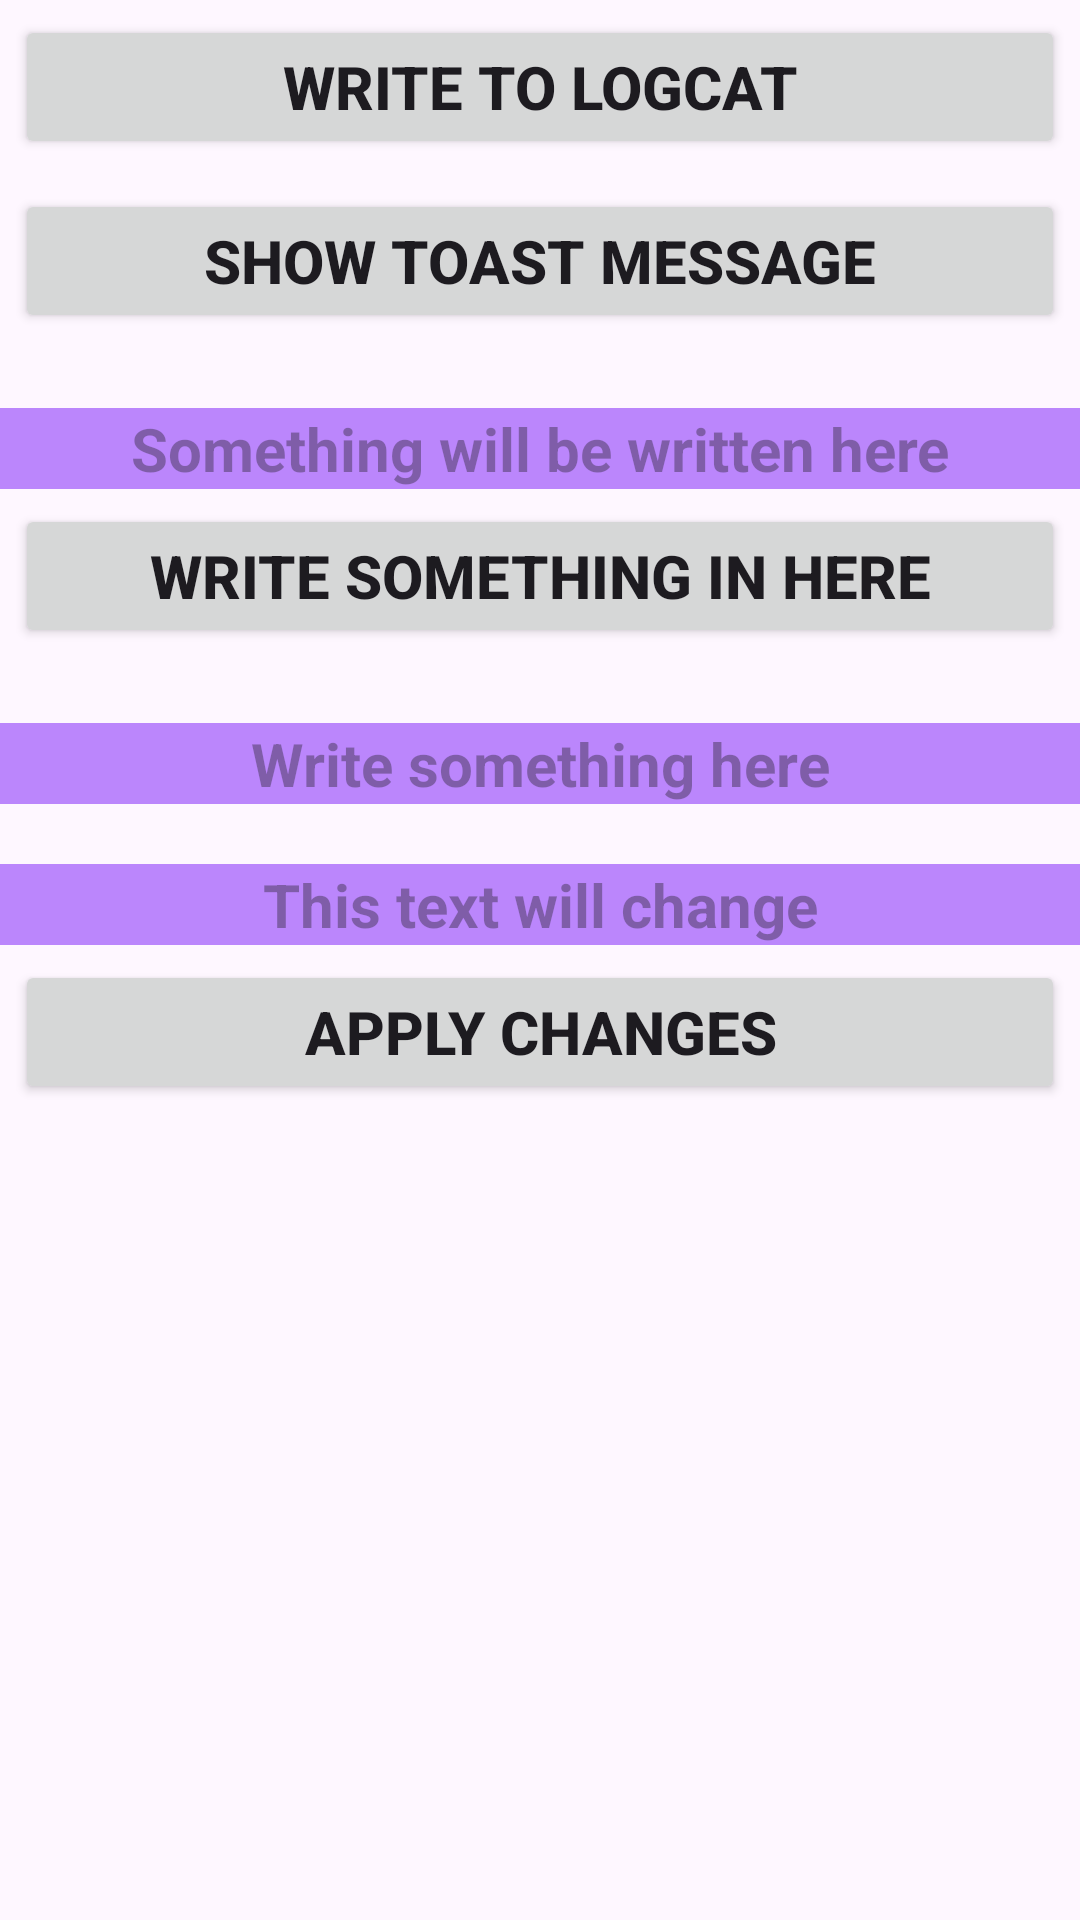

The Android layout XML behind this screen, and the referenced resources:
<!-- AndroidManifest.xml: application theme Theme.FirstnameSurnameHelloWorldTest -->
<!-- res/layout/actions_layout.xml -->
<?xml version="1.0" encoding="utf-8"?>
<LinearLayout xmlns:android="http://schemas.android.com/apk/res/android"
    android:orientation="vertical"
    android:layout_width="match_parent"
    android:layout_height="match_parent">

    <Button
        android:layout_width="match_parent"
        android:layout_height="wrap_content"
        android:layout_margin="5sp"
        android:layout_marginTop="20sp"
        android:text="Write to Logcat"
        android:onClick="writeToLogcat"
        android:textSize="20sp"
        android:textStyle="bold"/>

    <Button
        android:layout_width="match_parent"
        android:layout_height="wrap_content"
        android:layout_margin="5sp"
        android:layout_marginTop="20sp"
        android:text="Show toast message"
        android:onClick="showToastMessage"
        android:textSize="20sp"
        android:textStyle="bold"/>
    <EditText
        android:id="@+id/write_to_edit_text"
        android:layout_width="match_parent"
        android:layout_height="wrap_content"
        android:layout_marginTop="20sp"
        android:gravity="center"
        android:hint="Something will be written here"
        android:textSize="20sp"
        android:textStyle="bold"
        android:background="@color/purple_200"
        />
    <Button
        android:id="@+id/write_to_edit_button"
        android:layout_width="match_parent"
        android:layout_height="wrap_content"
        android:layout_margin="5sp"
        android:layout_marginTop="20sp"
        android:onClick="writeToEditText"
        android:text="Write something in here"
        android:textSize="20sp"
        android:textStyle="bold" />
    <EditText
        android:id="@+id/user_value_write_to_edit_text"
        android:layout_width="match_parent"
        android:layout_height="wrap_content"
        android:layout_marginTop="20sp"
        android:gravity="center"
        android:hint="Write something here"
        android:textSize="20sp"
        android:textStyle="bold"
        android:background="@color/purple_200"
        />
    <EditText
        android:id="@+id/user_value_edit_text"
        android:layout_width="match_parent"
        android:layout_height="wrap_content"
        android:layout_marginTop="20sp"
        android:gravity="center"
        android:hint="This text will change"
        android:textSize="20sp"
        android:textStyle="bold"
        android:background="@color/purple_200"
        />
    <Button
        android:id="@+id/editing_button"
        android:layout_width="match_parent"
        android:layout_height="wrap_content"
        android:layout_margin="5sp"
        android:layout_marginTop="20sp"
        android:onClick="copyUserValueToEditText"
        android:text="Apply changes"
        android:textSize="20sp"
        android:textStyle="bold" />
</LinearLayout>
<!-- resources referenced by this layout -->
<resources>
  <color name="purple_200">#FFBB86FC</color>
  <style name="Theme.FirstnameSurnameHelloWorldTest" parent="Base.Theme.FirstnameSurnameHelloWorldTest" />
  <style name="Base.Theme.FirstnameSurnameHelloWorldTest" parent="Theme.Material3.DayNight.NoActionBar">
          
          
      </style>
</resources>
